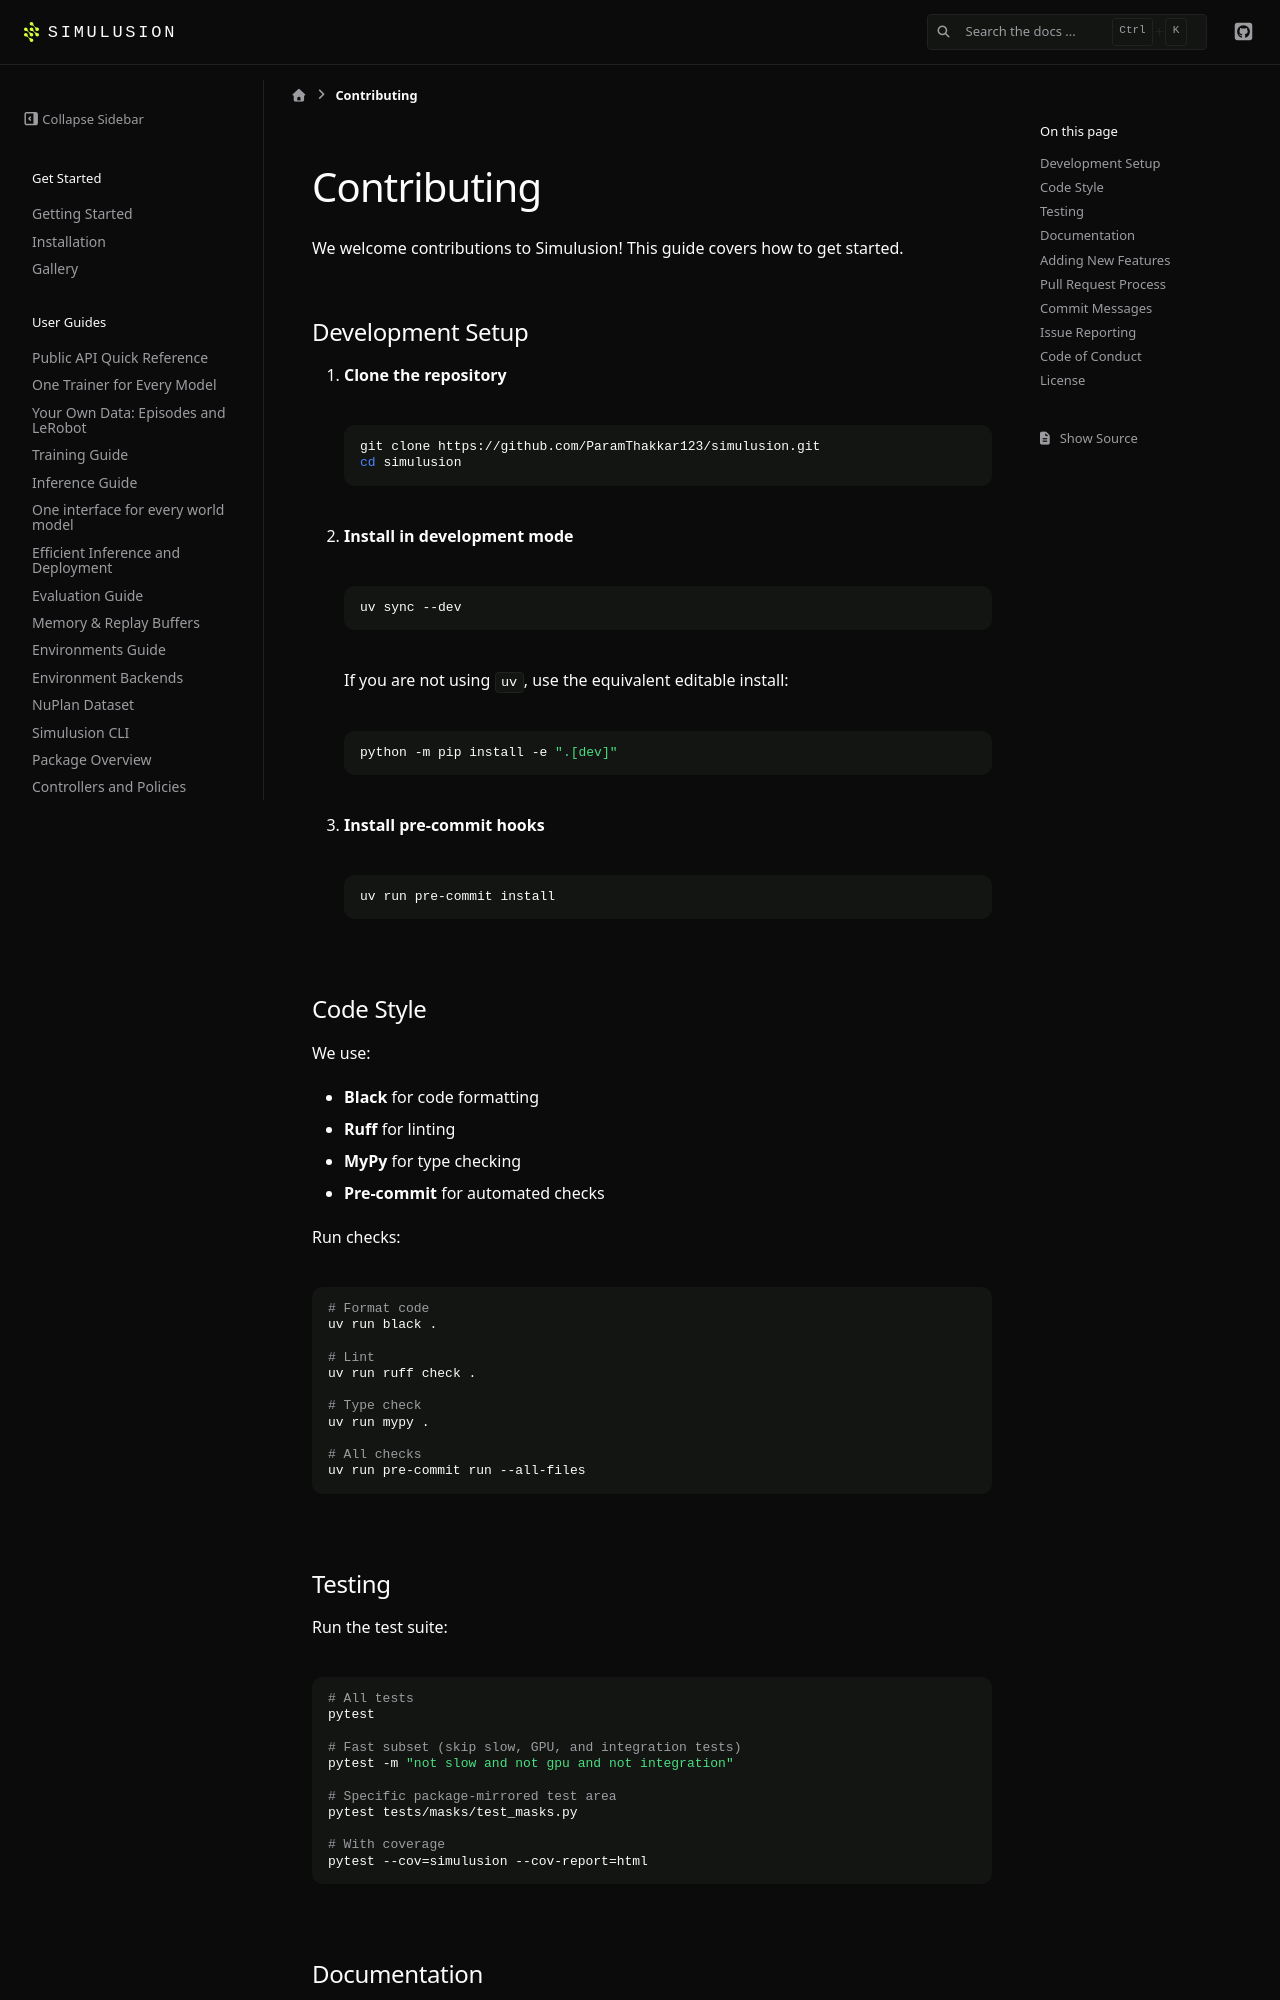

repository: ParamThakkar123/simulusion · page: pr-preview/pr-228/contributing.html · generator: sphinx

# Contributing

We welcome contributions to Simulusion! This guide covers how to get started.

## Development Setup

1. **Clone the repository**
   ```bash
   git clone https://github.com/ParamThakkar123/simulusion.git
   cd simulusion
   ```

2. **Install in development mode**
   ```bash
   uv sync --dev
   ```

   If you are not using `uv`, use the equivalent editable install:

   ```bash
   python -m pip install -e ".[dev]"
   ```

3. **Install pre-commit hooks**
   ```bash
   uv run pre-commit install
   ```

## Code Style

We use:
- **Black** for code formatting
- **Ruff** for linting
- **MyPy** for type checking
- **Pre-commit** for automated checks

Run checks:
```bash
# Format code
uv run black .

# Lint
uv run ruff check .

# Type check
uv run mypy .

# All checks
uv run pre-commit run --all-files
```

## Testing

Run the test suite:
```bash
# All tests
pytest

# Fast subset (skip slow, GPU, and integration tests)
pytest -m "not slow and not gpu and not integration"

# Specific package-mirrored test area
pytest tests/masks/test_masks.py

# With coverage
pytest --cov=simulusion --cov-report=html
```
